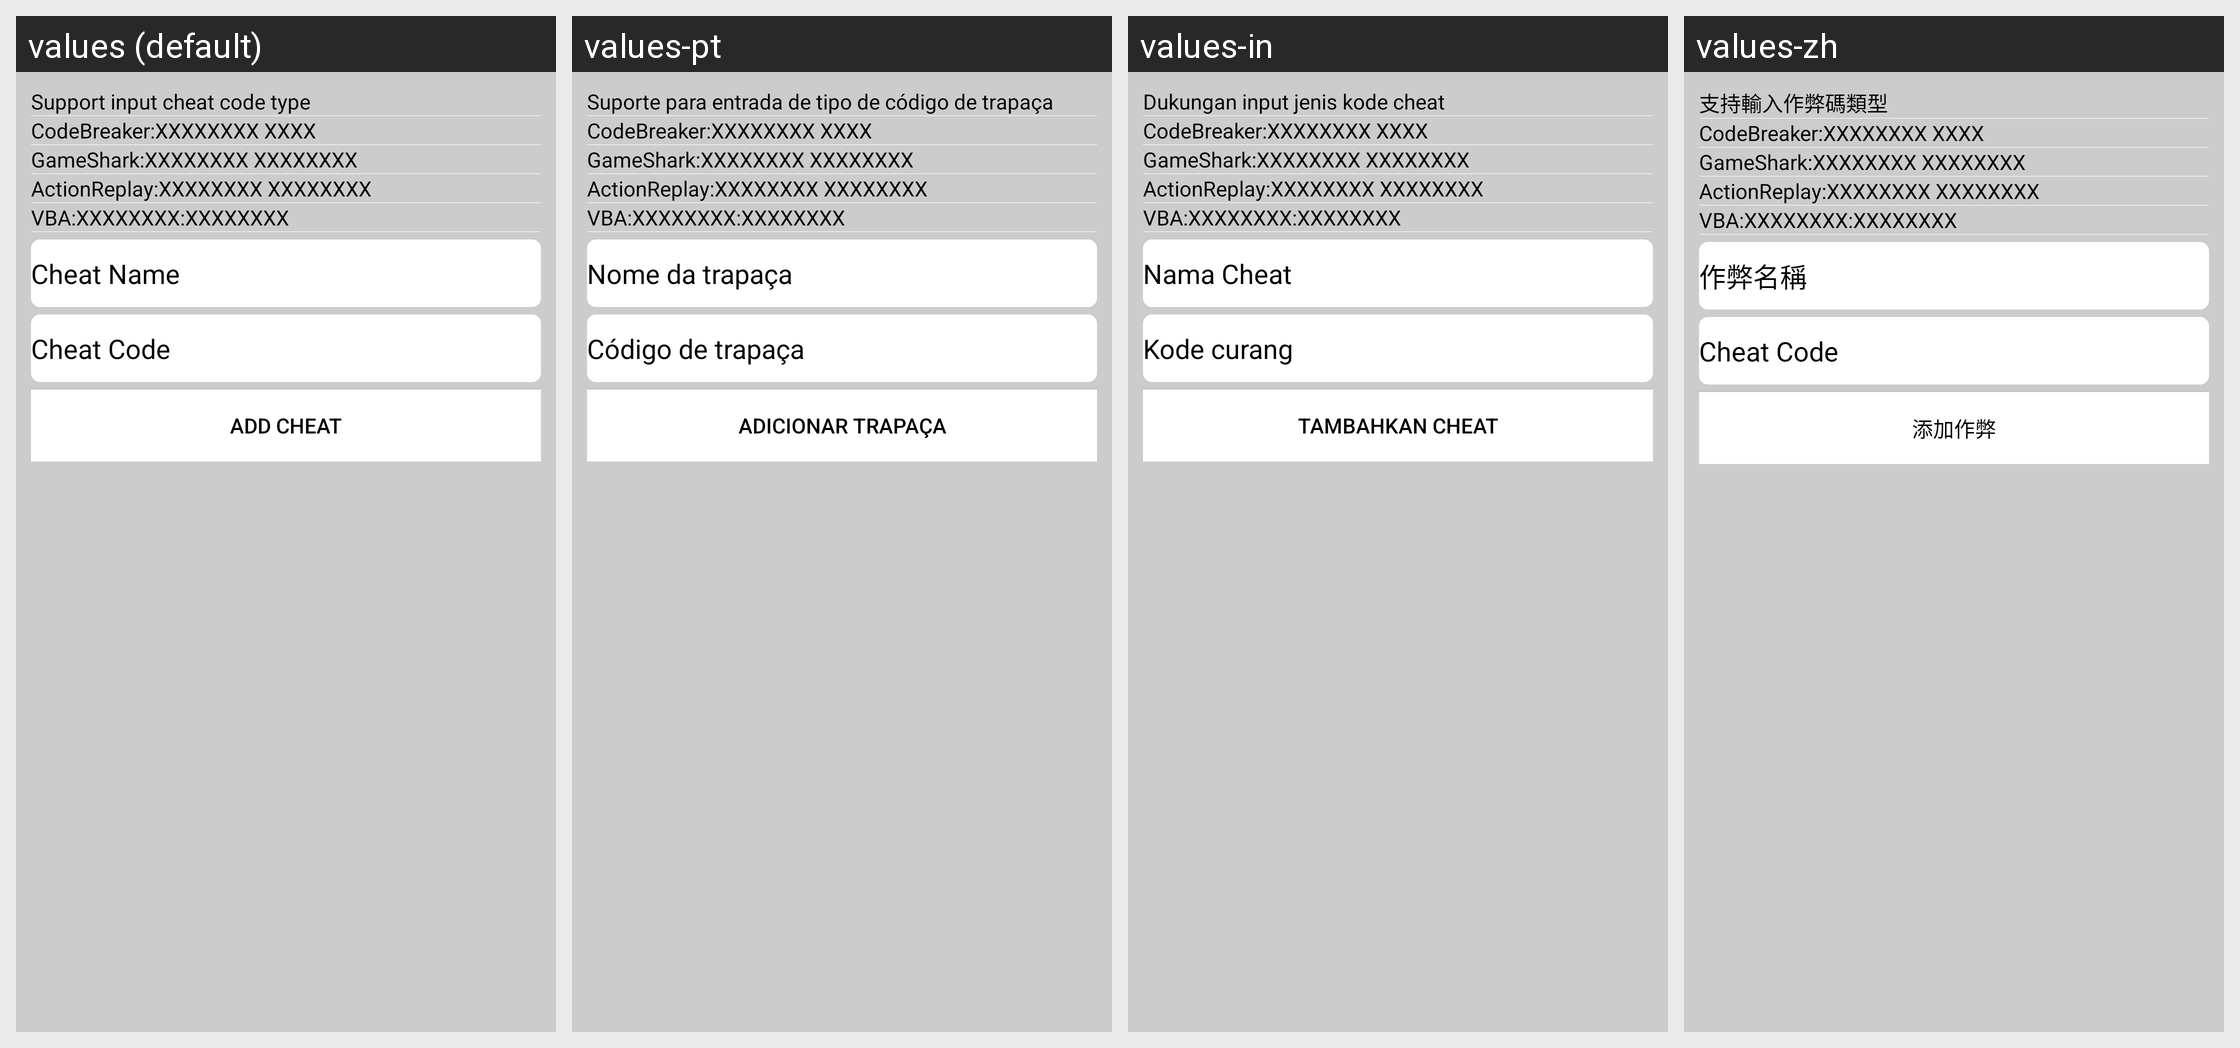

Locale-by-locale string values for the Android screen shown in this grid:
Android screen res/layout/set_cheat_include.xml rendered under 4 locales, left to right: values (default), values-pt, values-in, values-zh. Device: Nexus 5 (rendered at 1080×1920; each locale shown at half size, 540×960, under a caption strip naming it); theme AppTheme.
Other locales in the repository, not shown: values-ar, values-bn, values-es, values-hi, values-ja, values-ru.
Strings drawn on this screen, with the default value and each locale's value (text and hints the layout hard-codes, and strings that could not be matched under every locale, appear in the picture but are not listed):

add_cheat_code
  values: Add Cheat Code
  values-pt: Adicionar código de trapaça
  values-in: Tambahkan Kode Cheat
  values-zh: 添加作弊代碼

cheat_super_type
  values: Support input cheat code type
  values-pt: Suporte para entrada de tipo de código de trapaça
  values-in: Dukungan input jenis kode cheat
  values-zh: 支持輸入作弊碼類型

code_type_breaker
  values: CodeBreaker:XXXXXXXX XXXX
  values-pt: CodeBreaker:XXXXXXXX XXXX
  values-in: CodeBreaker:XXXXXXXX XXXX
  values-zh: CodeBreaker:XXXXXXXX XXXX

code_type_gameshark
  values: GameShark:XXXXXXXX XXXXXXXX
  values-pt: GameShark:XXXXXXXX XXXXXXXX
  values-in: GameShark:XXXXXXXX XXXXXXXX
  values-zh: GameShark:XXXXXXXX XXXXXXXX

code_type_actionreplay
  values: ActionReplay:XXXXXXXX XXXXXXXX
  values-pt: ActionReplay:XXXXXXXX XXXXXXXX
  values-in: ActionReplay:XXXXXXXX XXXXXXXX
  values-zh: ActionReplay:XXXXXXXX XXXXXXXX

code_type_vba
  values: VBA:XXXXXXXX:XXXXXXXX
  values-pt: VBA:XXXXXXXX:XXXXXXXX
  values-in: VBA:XXXXXXXX:XXXXXXXX
  values-zh: VBA:XXXXXXXX:XXXXXXXX

cheat_name
  values: Cheat Name
  values-pt: Nome da trapaça
  values-in: Nama Cheat
  values-zh: 作弊名稱

cheat_code
  values: Cheat Code
  values-pt: Código de trapaça
  values-in: Kode curang
  values-zh: Cheat Code

add_cheat
  values: Add cheat
  values-pt: Adicionar trapaça
  values-in: Tambahkan cheat
  values-zh: 添加作弊
